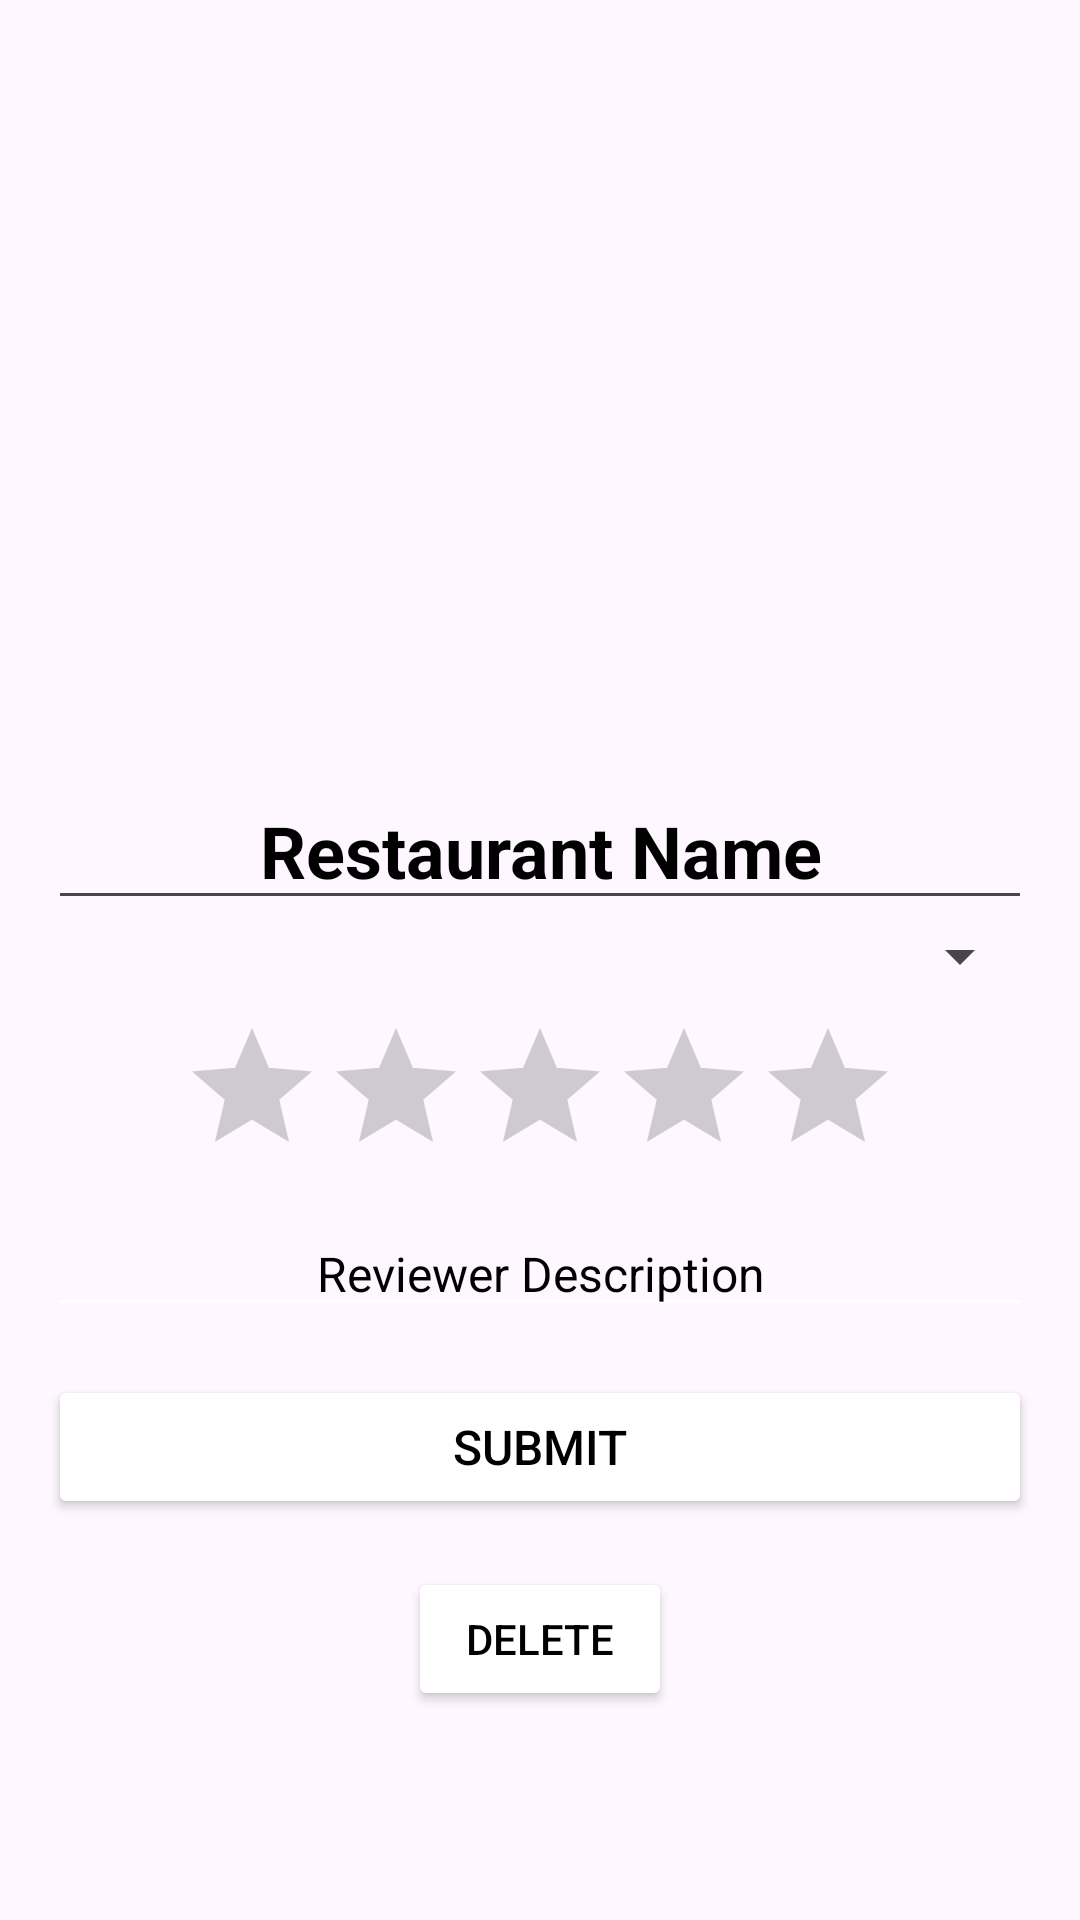

Reconstruct the res/layout file that produces this screen, plus the resources it refers to.
<!-- AndroidManifest.xml: application theme Base.Theme.JustEat -->
<!-- res/layout/fragment_edit_review.xml -->
<?xml version="1.0" encoding="utf-8"?>
<androidx.core.widget.NestedScrollView
    xmlns:android="http://schemas.android.com/apk/res/android"
    xmlns:app="http://schemas.android.com/apk/res-auto"
    xmlns:tools="http://schemas.android.com/tools"
    android:layout_width="match_parent"
    android:layout_height="match_parent"
    android:id="@+id/fragment_review_edit"
    android:fillViewport="true">

    <androidx.constraintlayout.widget.ConstraintLayout
        android:layout_width="match_parent"
        android:layout_height="wrap_content"
        android:layout_margin="16dp"
        app:cardElevation="8dp">

        <ImageView
            android:id="@+id/edit_review_image"
            android:layout_width="0dp"
            android:layout_height="0dp"
            android:scaleType="centerCrop"
            android:src="@drawable/empty_profile_picture"
            app:layout_constraintTop_toTopOf="parent"
            app:layout_constraintStart_toStartOf="parent"
            app:layout_constraintEnd_toEndOf="parent"
            app:layout_constraintHeight_percent="0.4" />


        <EditText
            android:id="@+id/edit_resturant_name"
            android:layout_width="0dp"
            android:layout_height="wrap_content"
            android:textColor="@color/text"
            android:text="Restaurant Name"
            android:textSize="24sp"
            android:textStyle="bold"
            android:gravity="center"
            android:paddingTop="8dp"
            app:layout_constraintTop_toBottomOf="@id/edit_review_image"
            app:layout_constraintStart_toStartOf="parent"
            app:layout_constraintEnd_toEndOf="parent" />

        <Spinner
            android:id="@+id/edit_country_select"
            android:layout_width="0dp"
            android:layout_height="wrap_content"
            android:textColor="@color/text"
            android:text="Country"
            android:textSize="24sp"
            android:textStyle="bold"
            android:gravity="center"
            android:paddingTop="8dp"
            app:layout_constraintTop_toBottomOf="@id/edit_resturant_name"
            app:layout_constraintStart_toStartOf="parent"
            app:layout_constraintEnd_toEndOf="parent"/>

        
        <RatingBar
            android:id="@+id/edit_resturant_rating"
            android:layout_width="wrap_content"
            android:layout_height="wrap_content"
            android:progressTint="@color/secondary"
            app:layout_constraintTop_toBottomOf="@id/edit_country_select"
            app:layout_constraintStart_toStartOf="parent"
            app:layout_constraintEnd_toEndOf="parent"
            android:layout_marginTop="8dp" />


        
        <EditText
            android:id="@+id/edit_reviewer_description"
            android:layout_width="0dp"
            android:layout_height="wrap_content"
            android:text="Reviewer Description"
            android:backgroundTint="@color/primary"
            android:textColor="@color/text"
            android:textSize="16sp"
            android:gravity="center"
            app:layout_constraintTop_toBottomOf="@id/edit_resturant_rating"
            app:layout_constraintStart_toStartOf="parent"
            app:layout_constraintEnd_toEndOf="parent"
            android:layout_marginTop="8dp" />

        <Button
            android:id="@+id/edit_reviewer_button"
            android:layout_width="0dp"
            android:layout_height="wrap_content"
            android:text="Submit"
            android:textColor="@color/text"
            android:backgroundTint="@color/primary"
            android:textSize="16sp"
            android:gravity="center"
            app:layout_constraintTop_toBottomOf="@id/edit_reviewer_description"
            app:layout_constraintStart_toStartOf="parent"
            app:layout_constraintEnd_toEndOf="parent"
            android:layout_marginTop="16dp" />

        <Button
            android:id="@+id/edit_delete_button"
            android:layout_width="wrap_content"
            android:layout_height="wrap_content"
            android:text="Delete"
            android:textColor="@color/text"
            android:backgroundTint="@color/primary"
            android:gravity="center"
            app:layout_constraintTop_toBottomOf="@id/edit_reviewer_button"
            app:layout_constraintStart_toStartOf="parent"
            app:layout_constraintEnd_toEndOf="parent"
            android:layout_marginTop="16dp" />

    </androidx.constraintlayout.widget.ConstraintLayout>
</androidx.core.widget.NestedScrollView>
<!-- resources referenced by this layout -->
<resources>
  <color name="primary">#FFFFFF</color>
  <color name="secondary">#DEA54D</color>
  <color name="text">#FF000000</color>
  <style name="Base.Theme.JustEat" parent="Theme.Material3.DayNight.NoActionBar">
          
          <item name="android:actionMenuTextColor" color="@color/actionMenuTextColor" />
          <item name="titleTextColor" color="#000000" />
      </style>
</resources>
